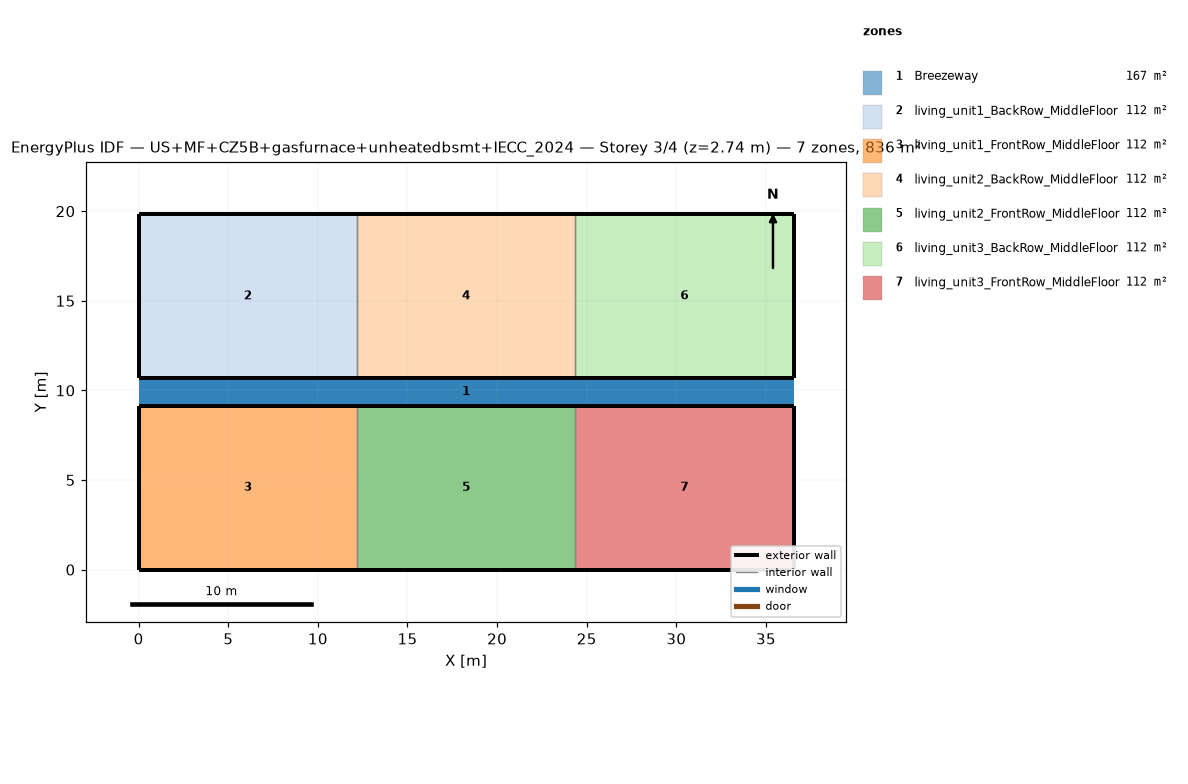
=== STOREY PLAN SPEC (per zone: floor XY polygon, exterior-wall plan segments, windows/doors) ===
zone 1: Breezeway  (167.0 m²)
  floor: (36.54, 9.16) (0.00, 9.16) (0.00, 10.68) (36.54, 10.68)
  floor: (36.54, 9.16) (0.00, 9.16) (0.00, 10.68) (36.54, 10.68)
  floor: (36.54, 9.16) (0.00, 9.16) (0.00, 10.68) (36.54, 10.68)
zone 2: living_unit1_BackRow_MiddleFloor  (111.5 m²)
  floor: (12.18, 10.68) (0.00, 10.68) (0.00, 19.84) (12.18, 19.84)
  exterior wall: (0.00, 10.68) – (12.18, 10.68)  [12.2 m]
  exterior wall: (12.18, 19.84) – (0.00, 19.84)  [12.2 m]
  exterior wall: (0.00, 19.84) – (0.00, 10.68)  [9.2 m]
  interior walls: 1
zone 3: living_unit1_FrontRow_MiddleFloor  (111.5 m²)
  floor: (12.18, 0.00) (0.00, 0.00) (0.00, 9.16) (12.18, 9.16)
  exterior wall: (0.00, 0.00) – (12.18, 0.00)  [12.2 m]
  exterior wall: (12.18, 9.16) – (0.00, 9.16)  [12.2 m]
  exterior wall: (0.00, 9.16) – (0.00, 0.00)  [9.2 m]
  interior walls: 1
zone 4: living_unit2_BackRow_MiddleFloor  (111.5 m²)
  floor: (24.36, 10.68) (12.18, 10.68) (12.18, 19.84) (24.36, 19.84)
  exterior wall: (12.18, 10.68) – (24.36, 10.68)  [12.2 m]
  exterior wall: (24.36, 19.84) – (12.18, 19.84)  [12.2 m]
  interior walls: 2
zone 5: living_unit2_FrontRow_MiddleFloor  (111.5 m²)
  floor: (24.36, 0.00) (12.18, 0.00) (12.18, 9.16) (24.36, 9.16)
  exterior wall: (12.18, 0.00) – (24.36, 0.00)  [12.2 m]
  exterior wall: (24.36, 9.16) – (12.18, 9.16)  [12.2 m]
  interior walls: 2
zone 6: living_unit3_BackRow_MiddleFloor  (111.5 m²)
  floor: (36.54, 10.68) (24.36, 10.68) (24.36, 19.84) (36.54, 19.84)
  exterior wall: (24.36, 10.68) – (36.54, 10.68)  [12.2 m]
  exterior wall: (36.54, 10.68) – (36.54, 19.84)  [9.2 m]
  exterior wall: (36.54, 19.84) – (24.36, 19.84)  [12.2 m]
  interior walls: 1
zone 7: living_unit3_FrontRow_MiddleFloor  (111.5 m²)
  floor: (36.54, 0.00) (24.36, 0.00) (24.36, 9.16) (36.54, 9.16)
  exterior wall: (24.36, 0.00) – (36.54, 0.00)  [12.2 m]
  exterior wall: (36.54, 0.00) – (36.54, 9.16)  [9.2 m]
  exterior wall: (36.54, 9.16) – (24.36, 9.16)  [12.2 m]
  interior walls: 1

=== DERIVED (storey summary) ===
Building: US+MF+CZ5B+gasfurnace+unheatedbsmt+IECC_2024
Storey: 3 of 4  (floor level z = 2.74 m)
Storey gross floor area: 836.2 m²
Zones on this storey: 7
  - Breezeway: floor 167.0 m²
  - living_unit1_BackRow_MiddleFloor: floor 111.5 m²; exterior wall 33.5 m (86.9 m²); WWR 0.0%
  - living_unit1_FrontRow_MiddleFloor: floor 111.5 m²; exterior wall 33.5 m (86.9 m²); WWR 0.0%
  - living_unit2_BackRow_MiddleFloor: floor 111.5 m²; exterior wall 24.4 m (63.1 m²); WWR 0.0%
  - living_unit2_FrontRow_MiddleFloor: floor 111.5 m²; exterior wall 24.4 m (63.1 m²); WWR 0.0%
  - living_unit3_BackRow_MiddleFloor: floor 111.5 m²; exterior wall 33.5 m (86.9 m²); WWR 0.0%
  - living_unit3_FrontRow_MiddleFloor: floor 111.5 m²; exterior wall 33.5 m (86.9 m²); WWR 0.0%
Zone adjacency (shared interzone walls):
  - living_unit1_BackRow_MiddleFloor ↔ living_unit2_BackRow_MiddleFloor
  - living_unit1_FrontRow_MiddleFloor ↔ living_unit2_FrontRow_MiddleFloor
  - living_unit2_BackRow_MiddleFloor ↔ living_unit3_BackRow_MiddleFloor
  - living_unit2_FrontRow_MiddleFloor ↔ living_unit3_FrontRow_MiddleFloor